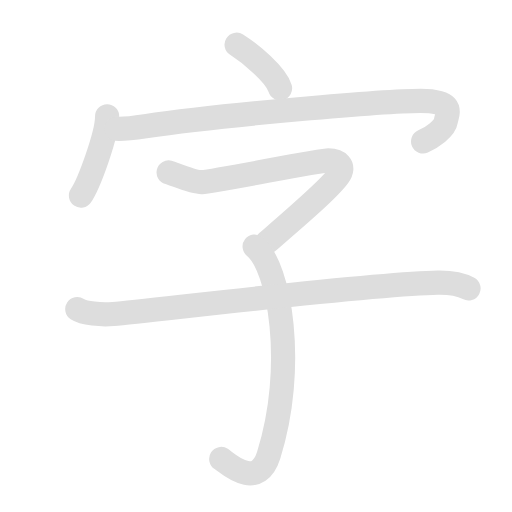
t = 0.00 s
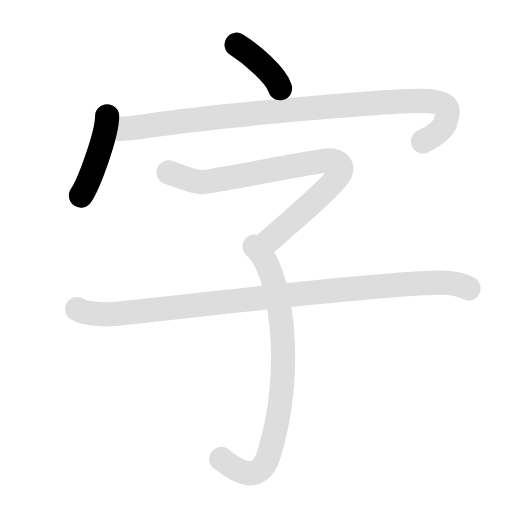
t = 1.58 s
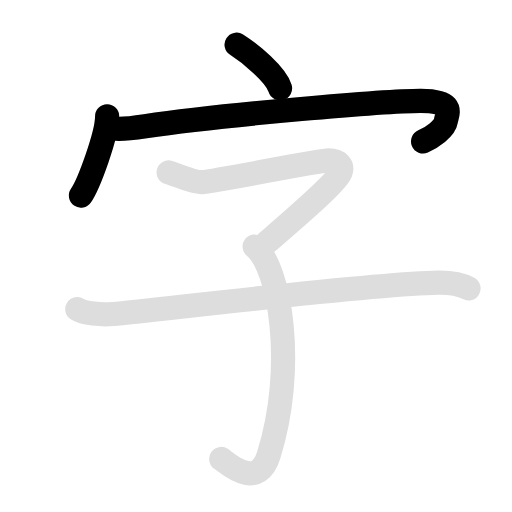
t = 3.15 s
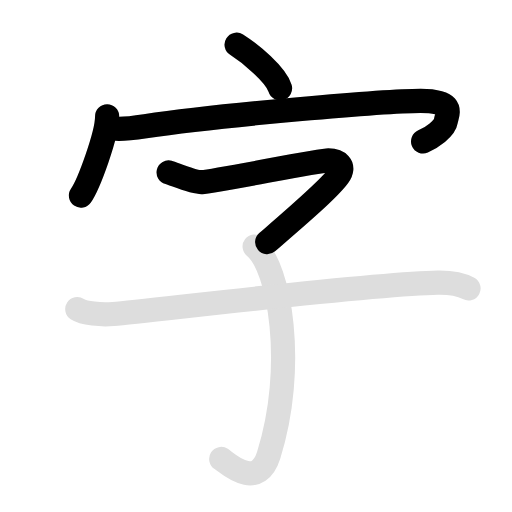
t = 4.85 s
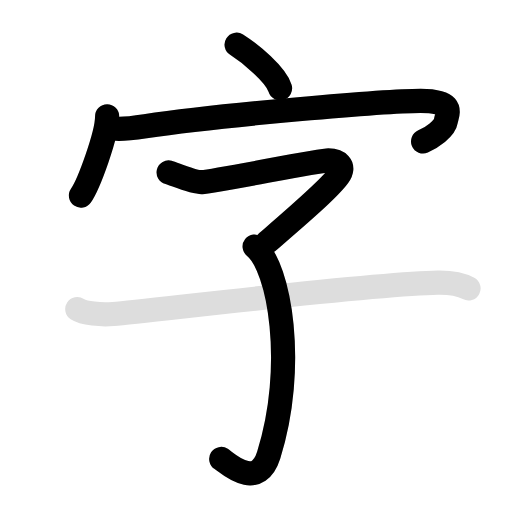
t = 6.30 s
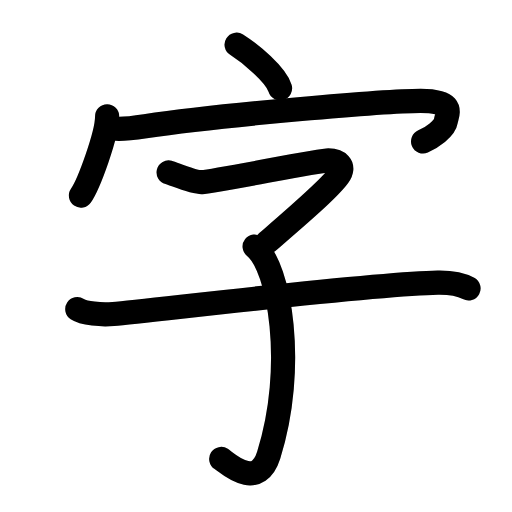
t = 8.10 s

The animated SVG that drew these frames (rendered in a browser with its animation timeline set to each time). Animation: 12 SMIL elements (animate=7,set=5); one cycle of 8.10 s, repeats indefinitely.

<svg id="kvg-05b57-Kaisho" class="kanjivg" viewBox="0 0 106 106" width="106" height="106" xmlns="http://www.w3.org/2000/svg" xmlns:xlink="http://www.w3.org/1999/xlink" xml:space="preserve" version="1.1" baseProfile="full"><defs><style type="text/css">path.black{fill:none;stroke:black;stroke-width:5;stroke-linecap:round;stroke-linejoin:round;}path.grey{fill:none;stroke:#ddd;stroke-width:5;stroke-linecap:round;stroke-linejoin:round;}path.stroke{fill:none;stroke:black;stroke-width:5;stroke-linecap:round;stroke-linejoin:round;}text{font-size:16px;font-family:Segoe UI Symbol,Cambria Math,DejaVu Sans,Symbola,Quivira,STIX,Code2000;-webkit-touch-callout:none;cursor:pointer;-webkit-user-select:none;-khtml-user-select:none;-moz-user-select:none;-ms-user-select:none;user-select: none;}text:hover{color:#777;}#reset{font-weight:bold;}</style><marker id="markerStart" markerWidth="8" markerHeight="8" style="overflow:visible;"><circle cx="0" cy="0" r="1.5" style="stroke:none;fill:red;fill-opacity:0.5;"/></marker><marker id="markerEnd" style="overflow:visible;"><circle cx="0" cy="0" r="0.8" style="stroke:none;fill:blue;fill-opacity:0.5;"><animate attributeName="opacity" from="1" to="0" dur="3s" repeatCount="indefinite" /></circle></marker></defs><path d="M48.98,9.25c3.03,1.93,8.15,6.23,9,9.02" class="grey" /><path d="M22.18,24.08c0,3.72-3.73,13.94-5.43,16.42" class="grey" /><path d="M24.07,26.66c1.19,0.08,3.35-0.13,6.01-0.53c15.95-2.36,49.67-5.25,56.99-5.25c7.32,0,5.49,2.63,5.23,4.2c-0.26,1.58-2.88,3.41-4.71,4.2" class="grey" /><path d="M34.91,35.69c1.11,0.3,5.18,2.12,6.87,2.01c2.98-0.2,24.25-4.49,26.18-4.49c1.94,0,3.65,1.06,2.1,3.2C68,39.25,61.25,45,55.31,50.13" class="grey" /><path d="M52.71,51.03c5.29,4.22,8.63,25.06,2.92,43.18c-2.37,7.53-8.59,1.62-9.83,0.81" class="grey" /><path d="M16,64.01c1.38,0.9,4.97,1.21,7.46,0.99c8.71-0.78,53.54-6.25,67.18-6.48c2.5-0.04,4.7,0.3,6.36,1.2" class="grey" /><path d="M48.98,9.25c3.03,1.93,8.15,6.23,9,9.02" class="stroke" stroke-dasharray="150"><animate attributeName="stroke-dashoffset" from="150" to="0" dur="1.8s" begin="0.0s" fill="freeze" /></path><path d="M22.18,24.08c0,3.72-3.73,13.94-5.43,16.42" class="stroke" stroke-dasharray="150"><set attributeName="opacity" to="0" dur="0.9s" /><animate attributeName="stroke-dashoffset" from="150" to="0" dur="1.8s" begin="0.9s" fill="freeze" /></path><path d="M24.07,26.66c1.19,0.08,3.35-0.13,6.01-0.53c15.95-2.36,49.67-5.25,56.99-5.25c7.32,0,5.49,2.63,5.23,4.2c-0.26,1.58-2.88,3.41-4.71,4.2" class="stroke" stroke-dasharray="150"><set attributeName="opacity" to="0" dur="1.8s" /><animate attributeName="stroke-dashoffset" from="150" to="0" dur="1.8s" begin="1.8s" fill="freeze" /></path><path d="M34.91,35.69c1.11,0.3,5.18,2.12,6.87,2.01c2.98-0.2,24.25-4.49,26.18-4.49c1.94,0,3.65,1.06,2.1,3.2C68,39.25,61.25,45,55.31,50.13" class="stroke" stroke-dasharray="150"><set attributeName="opacity" to="0" dur="3.5s" /><animate attributeName="stroke-dashoffset" from="150" to="0" dur="1.8s" begin="3.5s" fill="freeze" /></path><path d="M52.71,51.03c5.29,4.22,8.63,25.06,2.92,43.18c-2.37,7.53-8.59,1.62-9.83,0.81" class="stroke" stroke-dasharray="150"><set attributeName="opacity" to="0" dur="4.9s" /><animate attributeName="stroke-dashoffset" from="150" to="0" dur="1.8s" begin="4.9s" fill="freeze" /></path><path d="M16,64.01c1.38,0.9,4.97,1.21,7.46,0.99c8.71-0.78,53.54-6.25,67.18-6.48c2.5-0.04,4.7,0.3,6.36,1.2" class="stroke" stroke-dasharray="150"><set attributeName="opacity" to="0" dur="6.300000000000001s" /><animate attributeName="stroke-dashoffset" from="150" to="0" dur="1.8s" begin="6.300000000000001s" fill="freeze" /></path></svg>
